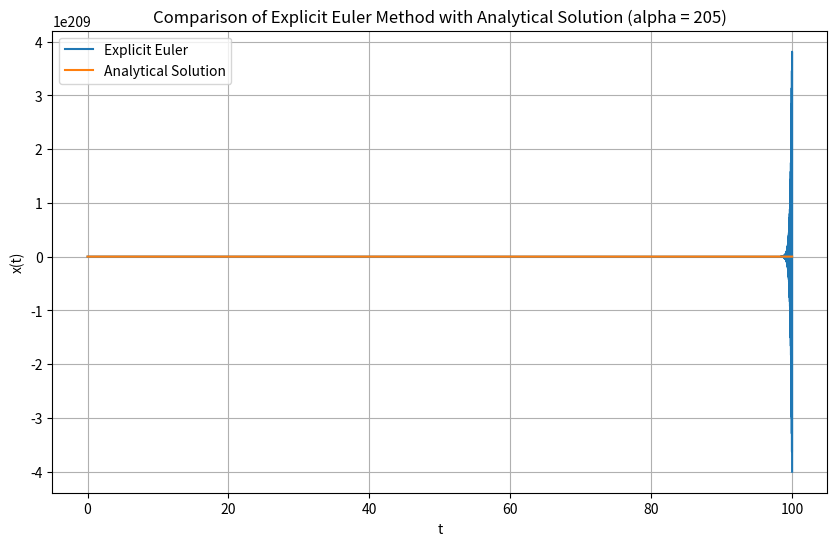

The script that saved this image:
import numpy as np
import matplotlib.pyplot as plt

# Define parameters
alpha = 205
t0 = 0
tf = 100
dt = 0.01
x0 = 0

# Initialize variables
time_values = np.arange(t0, tf + dt, dt)            # An array that stores the discrete time values
                                                    # from t0 to tf with a step size of dt.
numerical_solution = np.zeros_like(time_values)     # An array that holds the numerical approximation
                                                    # of x(t) at each time step.
numerical_solution[0] = x0

# Explicit Euler method
for i in range(1, len(time_values)):
    current_time = time_values[i]                                   # Current time at each iteration.
    previous_solution = numerical_solution[i - 1]                   # The numerical solution at the
                                                                    # previous time step.
    x_prime = alpha * (np.sin(current_time) - previous_solution)    # Stores x'(t) with respect to
                                                                    # time, calculated using the given ODE.
    delta_x = x_prime * dt                                          # The change in the numerical
                                                                    # solution x(t) at each time step using
                                                                    # the explicit Euler Method
    numerical_solution[i] = previous_solution + delta_x

# Analytical solution
x_values_analytical = (alpha / (1 + alpha**2)) * (np.exp(-alpha * time_values) - np.cos(time_values) + alpha * np.sin(time_values))

# Plotting
plt.figure(figsize=(10, 6))
plt.plot(time_values, numerical_solution, label='Explicit Euler')
plt.plot(time_values, x_values_analytical, label='Analytical Solution')
plt.xlabel('t')
plt.ylabel('x(t)')
plt.legend()
plt.title('Comparison of Explicit Euler Method with Analytical Solution (alpha = 205)')
plt.grid(True)
plt.show()

